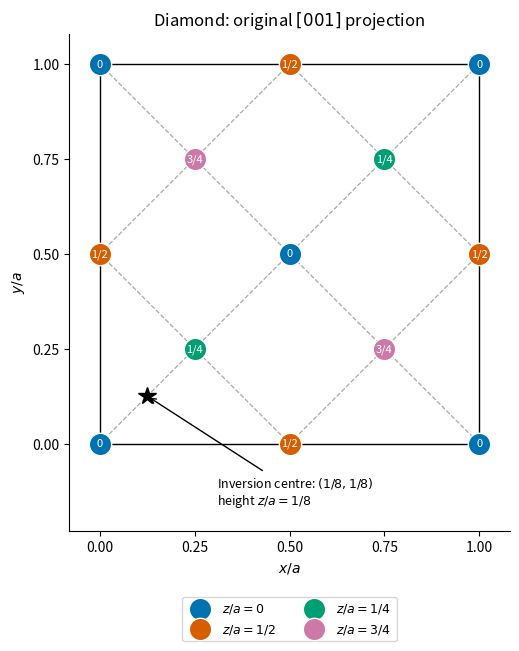

Here is the Python script that generated this plot:
"""Original schematic/calculation. Save only a PNG basename in the working directory."""
import matplotlib
matplotlib.use("Agg")
import matplotlib.pyplot as plt
import numpy as np
from matplotlib.patches import Rectangle,Polygon,Circle
plt.rcParams.update({"font.size":10,"axes.spines.top":False,"axes.spines.right":False})
def finish(fig,name):
    fig.savefig(name+".png",dpi=150,bbox_inches="tight",facecolor="white")
    plt.close(fig)

fig,ax=plt.subplots(figsize=(6.4,6.4),layout="constrained")
for c in np.arange(-.5,2,.5):
 x=np.linspace(0,1,500)
 for y in [x+c,-x+c]:
  mask=(y>=0)&(y<=1)
  ax.plot(x[mask],y[mask],"--",color="#a9a9a9",lw=.9,zorder=1)
groups=[
([(0,0),(1,0),(0,1),(1,1),(.5,.5)],"0","#0072b2"),
([(.5,0),(.5,1),(0,.5),(1,.5)],"1/2","#d55e00"),
([(.25,.25),(.75,.75)],"1/4","#009e73"),
([(.25,.75),(.75,.25)],"3/4","#cc79a7")]
for pts,label,color in groups:
 xy=np.array(pts)
 ax.scatter(*xy.T,s=260,color=color,edgecolors="white",zorder=3,label=rf"$z/a={label}$")
 for x,y in pts:ax.text(x,y,label,ha="center",va="center",color="white",fontsize=8,zorder=4)
ax.add_patch(Rectangle((0,0),1,1,fill=False,color="black",lw=1))
ax.plot(.125,.125,"*",ms=13,color="black",zorder=5)
ax.annotate(r"Inversion centre: $(1/8,1/8)$"+"\n"+r"height $z/a=1/8$",xy=(.125,.125),xytext=(.31,-.16),arrowprops={"arrowstyle":"->"},fontsize=9)
ax.set(xlim=(-.08,1.08),ylim=(-.23,1.08),xlabel=r"$x/a$",ylabel=r"$y/a$",title=r"Diamond: original $[001]$ projection",aspect="equal",xticks=[0,.25,.5,.75,1],yticks=[0,.25,.5,.75,1])
ax.legend(loc="upper center",bbox_to_anchor=(.5,-.12),ncol=2,fontsize=9)
finish(fig,"paper-1-diamond-projection")
